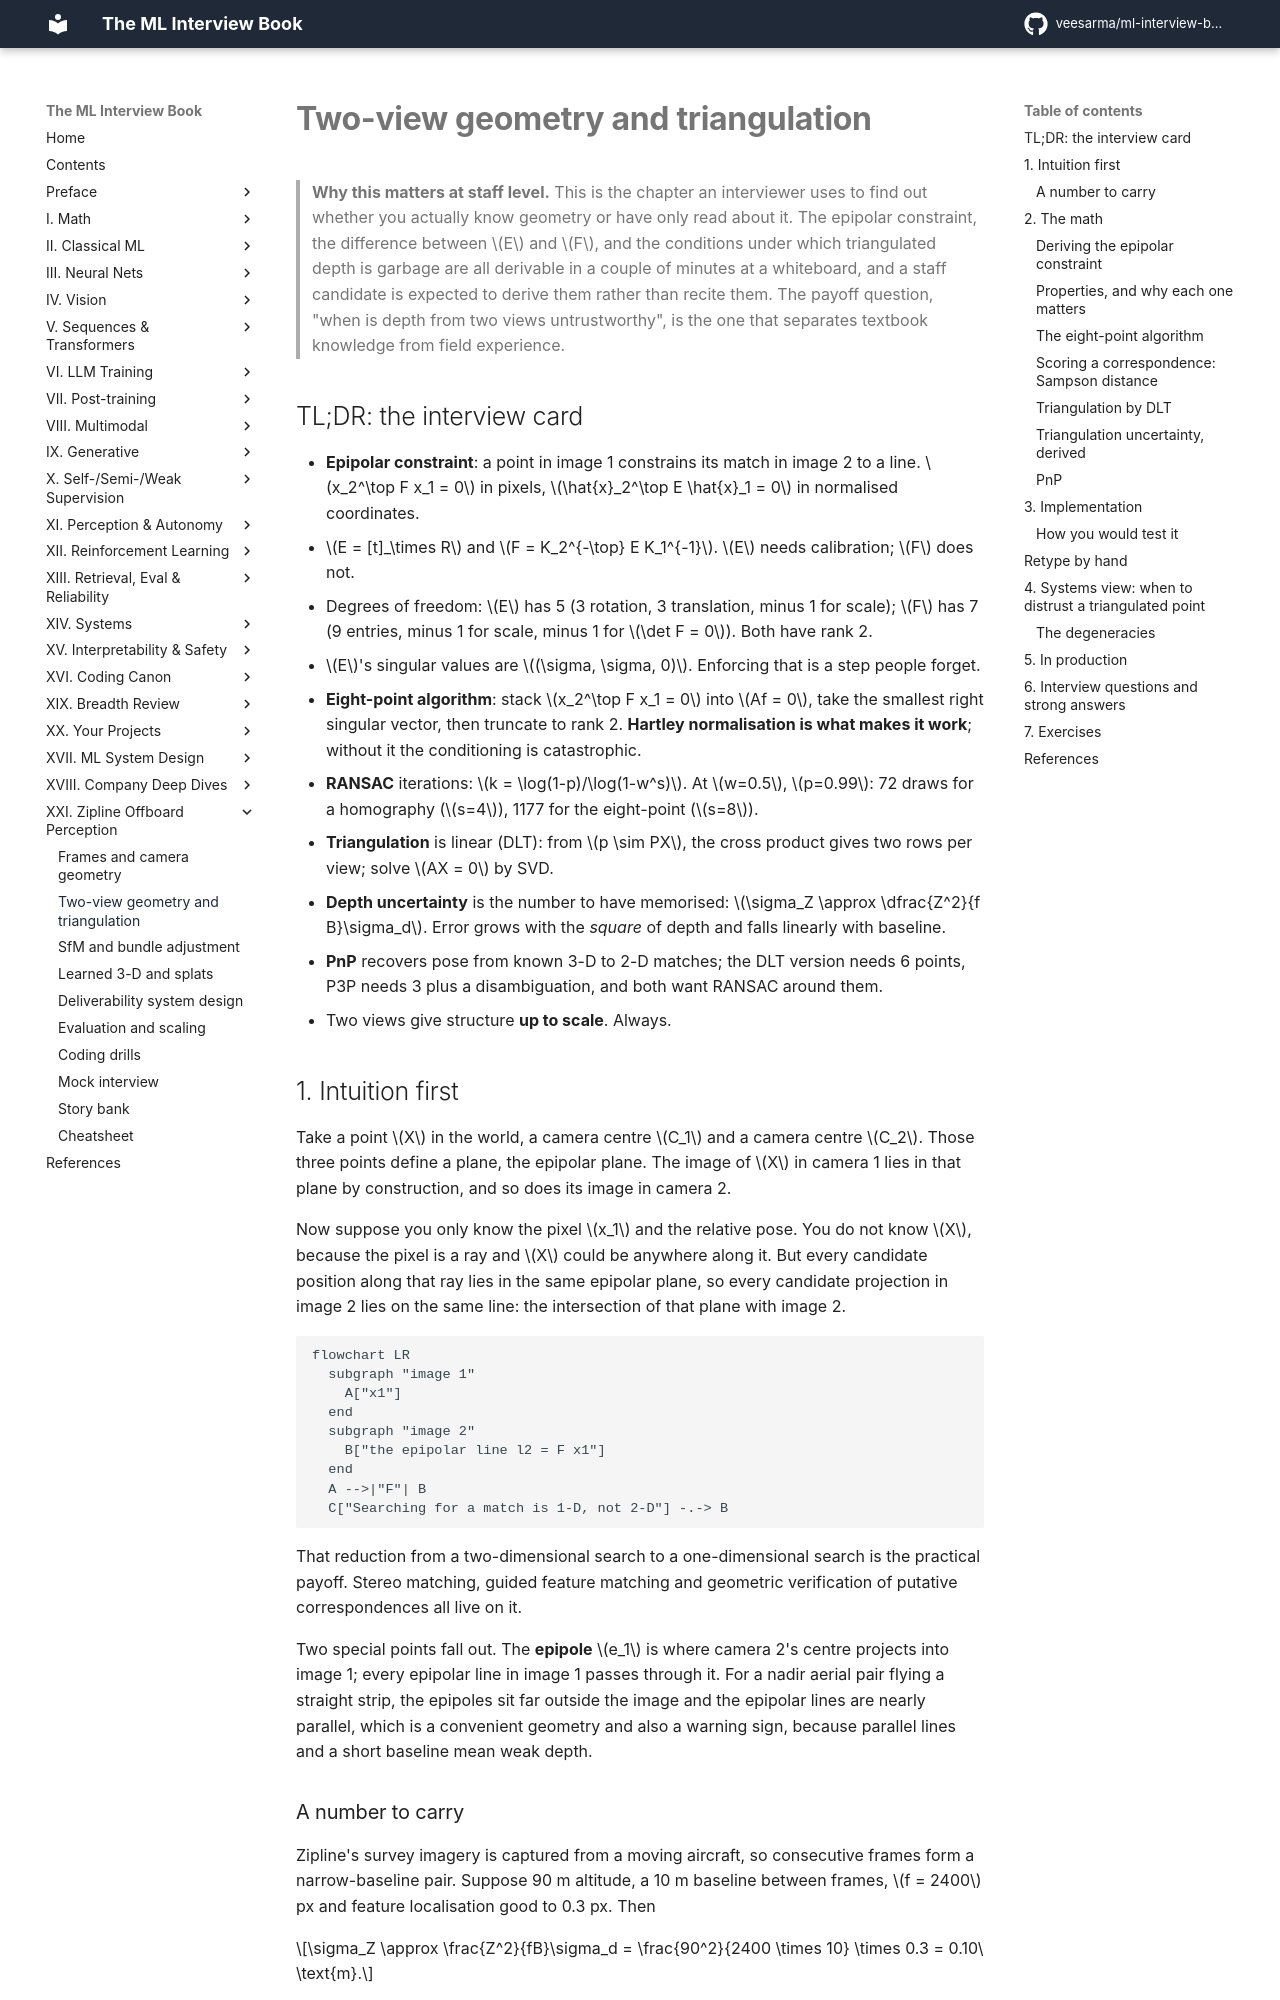

repository: veesarma/ml-interview-book · page: part21-zipline-offboard/02-two-view-geometry/index.html · generator: mkdocs

# Two-view geometry and triangulation

> **Why this matters at staff level.** This is the chapter an interviewer uses to find out
> whether you actually know geometry or have only read about it. The epipolar constraint,
> the difference between $E$ and $F$, and the conditions under which triangulated depth is
> garbage are all derivable in a couple of minutes at a whiteboard, and a staff candidate is
> expected to derive them rather than recite them. The payoff question, "when is depth from
> two views untrustworthy", is the one that separates textbook knowledge from field
> experience.

## TL;DR: the interview card

- **Epipolar constraint**: a point in image 1 constrains its match in image 2 to a line.
  $x_2^\top F x_1 = 0$ in pixels, $\hat{x}_2^\top E \hat{x}_1 = 0$ in normalised coordinates.
- $E = [t]_\times R$ and $F = K_2^{-\top} E K_1^{-1}$. $E$ needs calibration; $F$ does not.
- Degrees of freedom: $E$ has 5 (3 rotation, 3 translation, minus 1 for scale);
  $F$ has 7 (9 entries, minus 1 for scale, minus 1 for $\det F = 0$). Both have rank 2.
- $E$'s singular values are $(\sigma, \sigma, 0)$. Enforcing that is a step people forget.
- **Eight-point algorithm**: stack $x_2^\top F x_1 = 0$ into $Af = 0$, take the smallest right
  singular vector, then truncate to rank 2. **Hartley normalisation is what makes it work**;
  without it the conditioning is catastrophic.
- **RANSAC** iterations: $k = \log(1-p)/\log(1-w^s)$. At $w=0.5$, $p=0.99$: 72 draws for a
  homography ($s=4$), 1177 for the eight-point ($s=8$).
- **Triangulation** is linear (DLT): from $p \sim PX$, the cross product gives two rows per
  view; solve $AX = 0$ by SVD.
- **Depth uncertainty** is the number to have memorised:
  $\sigma_Z \approx \dfrac{Z^2}{f B}\sigma_d$. Error grows with the *square* of depth and
  falls linearly with baseline.
- **PnP** recovers pose from known 3-D to 2-D matches; the DLT version needs 6 points,
  P3P needs 3 plus a disambiguation, and both want RANSAC around them.
- Two views give structure **up to scale**. Always.

## 1. Intuition first

Take a point $X$ in the world, a camera centre $C_1$ and a camera centre $C_2$. Those three
points define a plane, the epipolar plane. The image of $X$ in camera 1 lies in that plane
by construction, and so does its image in camera 2.

Now suppose you only know the pixel $x_1$ and the relative pose. You do not know $X$,
because the pixel is a ray and $X$ could be anywhere along it. But every candidate position
along that ray lies in the same epipolar plane, so every candidate projection in image 2
lies on the same line: the intersection of that plane with image 2.

```mermaid
flowchart LR
  subgraph "image 1"
    A["x1"]
  end
  subgraph "image 2"
    B["the epipolar line l2 = F x1"]
  end
  A -->|"F"| B
  C["Searching for a match is 1-D, not 2-D"] -.-> B
```

That reduction from a two-dimensional search to a one-dimensional search is the practical
payoff. Stereo matching, guided feature matching and geometric verification of putative
correspondences all live on it.

Two special points fall out. The **epipole** $e_1$ is where camera 2's centre projects into
image 1; every epipolar line in image 1 passes through it. For a nadir aerial pair flying a
straight strip, the epipoles sit far outside the image and the epipolar lines are nearly
parallel, which is a convenient geometry and also a warning sign, because parallel lines and
a short baseline mean weak depth.

### A number to carry

Zipline's survey imagery is captured from a moving aircraft, so consecutive frames form a
narrow-baseline pair. Suppose 90 m altitude, a 10 m baseline between frames, $f = 2400$ px
and feature localisation good to 0.3 px. Then

$$\sigma_Z \approx \frac{Z^2}{fB}\sigma_d = \frac{90^2}{2400 \times 10} \times 0.3 = 0.10\ \text{m}.$$

Ten centimetres of depth noise from one pair. Now halve the baseline to 5 m and it becomes
20 cm; a 25 cm relief threshold for a landing site is then inside the noise, and the system
cannot tell a flat lawn from a flower bed. That single calculation is the most useful thing
in this chapter.

## 2. The math
